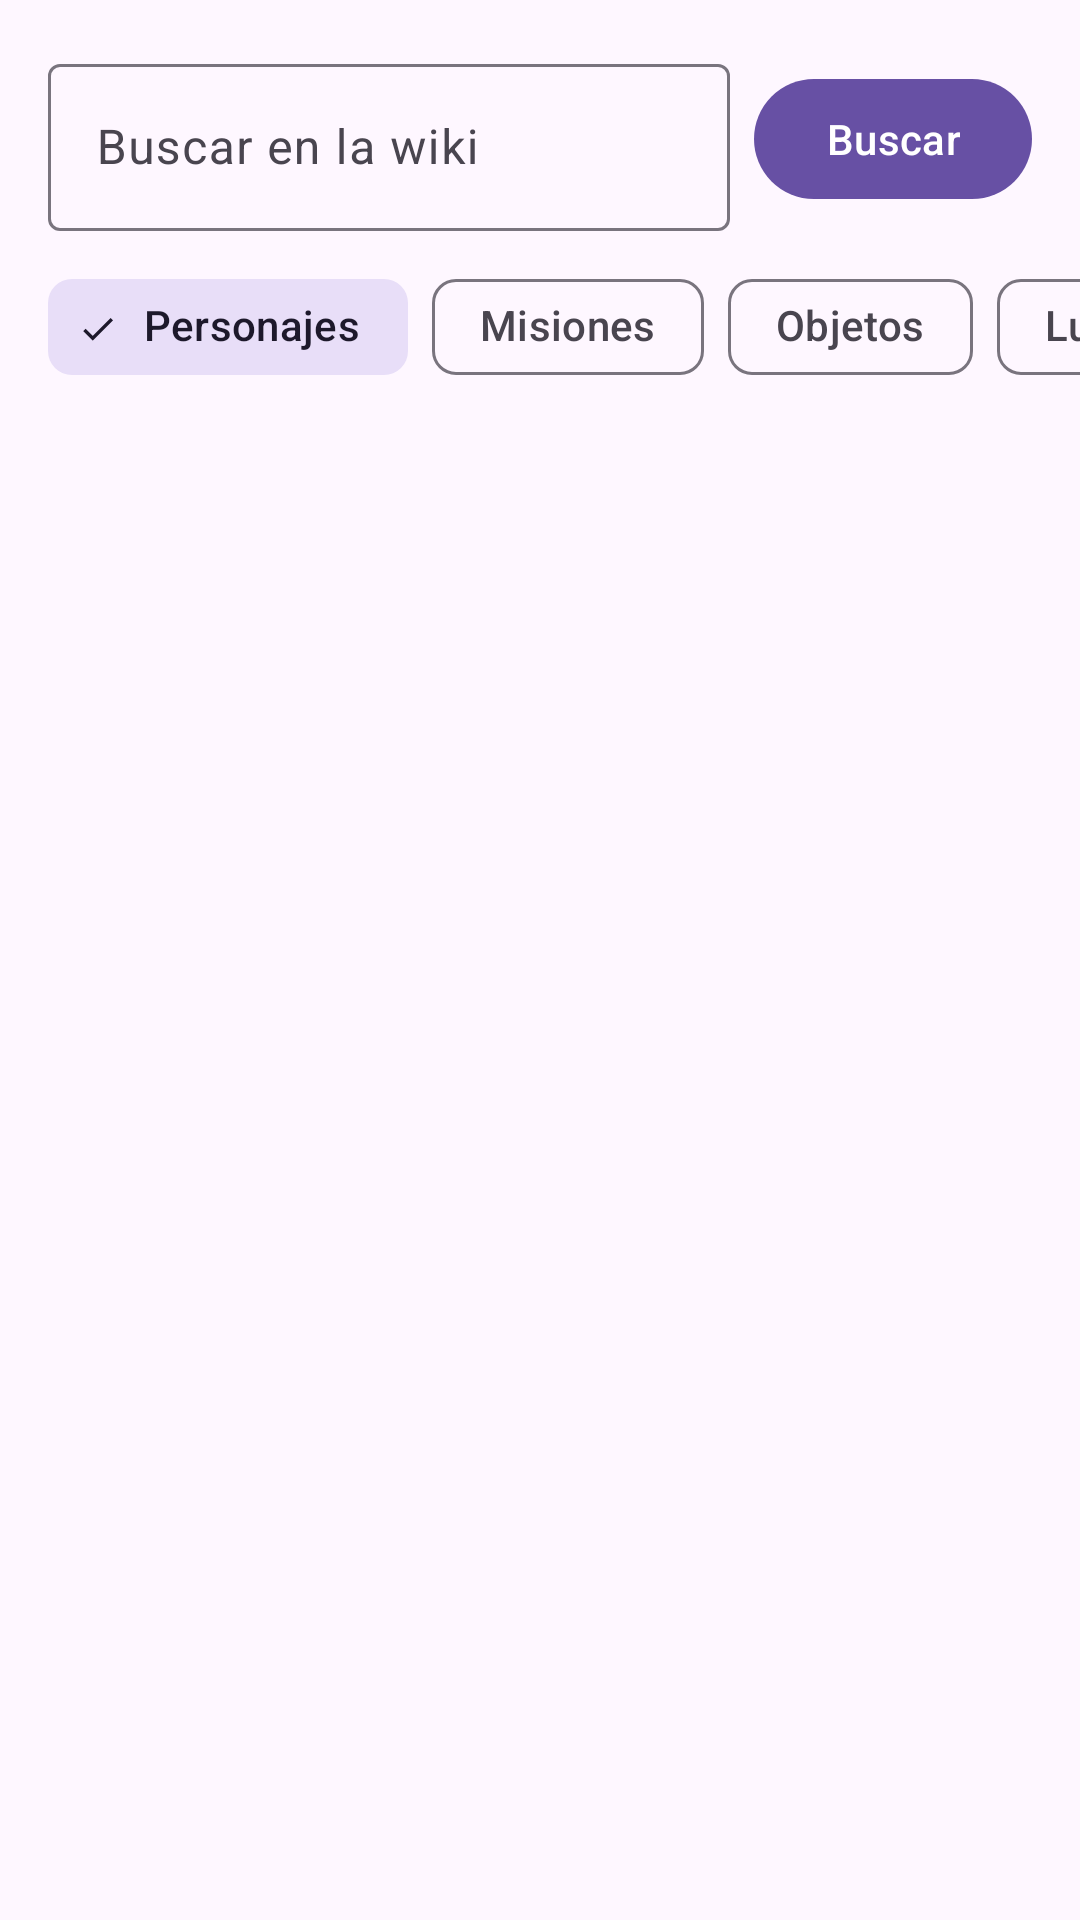

This screen was rendered from an Android layout file. Write that file and the resources it references.
<!-- AndroidManifest.xml: application theme Theme.Wikirym -->
<!-- res/layout/fragment_entry_list.xml -->
<?xml version="1.0" encoding="utf-8"?>
<androidx.constraintlayout.widget.ConstraintLayout xmlns:android="http://schemas.android.com/apk/res/android"
    xmlns:app="http://schemas.android.com/apk/res-auto"
    xmlns:tools="http://schemas.android.com/tools"
    android:layout_width="match_parent"
    android:layout_height="match_parent"
    tools:context=".app.presentation.main.EntryListFragment">

    <LinearLayout
        android:id="@+id/main_search"
        android:layout_width="0dp"
        android:layout_height="wrap_content"
        android:background="?android:attr/colorBackground"
        android:orientation="vertical"
        android:paddingTop="16dp"
        android:paddingBottom="8dp"
        app:layout_constraintEnd_toEndOf="parent"
        app:layout_constraintStart_toStartOf="parent"
        app:layout_constraintTop_toTopOf="parent">

        <LinearLayout
            android:layout_width="match_parent"
            android:layout_height="wrap_content"
            android:gravity="center_vertical"
            android:orientation="horizontal"
            android:paddingHorizontal="16dp">

            <com.google.android.material.textfield.TextInputLayout
                android:id="@+id/main_search_layout"
                style="@style/Widget.Material3.TextInputLayout.OutlinedBox"
                android:layout_width="0dp"
                android:layout_height="wrap_content"
                android:layout_weight="1"
                android:hint="@string/entries_search_hint">

                <com.google.android.material.textfield.TextInputEditText
                    android:id="@+id/main_search_text"
                    android:layout_width="match_parent"
                    android:layout_height="wrap_content"
                    android:imeOptions="actionSearch"
                    android:inputType="text|textNoSuggestions"
                    android:maxLines="1" />

            </com.google.android.material.textfield.TextInputLayout>

            <com.google.android.material.button.MaterialButton
                android:id="@+id/main_search_button"
                android:layout_width="wrap_content"
                android:layout_height="wrap_content"
                android:layout_marginStart="8dp"
                android:text="@string/entries_search_button" />

        </LinearLayout>

        <HorizontalScrollView
            android:layout_width="match_parent"
            android:layout_height="wrap_content"
            android:layout_marginTop="8dp"
            android:scrollbars="none">

            <com.google.android.material.chip.ChipGroup
                android:id="@+id/main_filter"
                android:layout_width="wrap_content"
                android:layout_height="wrap_content"
                android:paddingHorizontal="16dp"
                app:checkedChip="@id/main_filter_characters"
                app:selectionRequired="true"
                app:singleLine="true"
                app:singleSelection="true">

                <com.google.android.material.chip.Chip
                    android:id="@+id/main_filter_characters"
                    style="@style/Widget.Material3.Chip.Filter"
                    android:layout_width="wrap_content"
                    android:layout_height="wrap_content"
                    android:text="@string/entries_filter_characters" />

                <com.google.android.material.chip.Chip
                    android:id="@+id/main_filter_quests"
                    style="@style/Widget.Material3.Chip.Filter"
                    android:layout_width="wrap_content"
                    android:layout_height="wrap_content"
                    android:text="@string/entries_filter_quests" />

                <com.google.android.material.chip.Chip
                    android:id="@+id/main_filter_items"
                    style="@style/Widget.Material3.Chip.Filter"
                    android:layout_width="wrap_content"
                    android:layout_height="wrap_content"
                    android:text="@string/entries_filter_items" />

                <com.google.android.material.chip.Chip
                    android:id="@+id/main_filter_places"
                    style="@style/Widget.Material3.Chip.Filter"
                    android:layout_width="wrap_content"
                    android:layout_height="wrap_content"
                    android:text="@string/entries_filter_places" />

            </com.google.android.material.chip.ChipGroup>

        </HorizontalScrollView>

    </LinearLayout>

    <androidx.recyclerview.widget.RecyclerView
        android:id="@+id/main_list"
        android:layout_width="0dp"
        android:layout_height="0dp"
        android:background="?android:attr/colorBackground"
        app:layout_constraintBottom_toBottomOf="parent"
        app:layout_constraintEnd_toEndOf="parent"
        app:layout_constraintStart_toStartOf="parent"
        app:layout_constraintTop_toBottomOf="@id/main_search" />

    <TextView
        android:id="@+id/main_empty_view"
        android:layout_width="0dp"
        android:layout_height="0dp"
        android:background="?android:attr/colorBackground"
        android:gravity="center"
        android:padding="32dp"
        android:textAppearance="?attr/textAppearanceTitleMedium"
        android:visibility="gone"
        app:layout_constraintBottom_toBottomOf="parent"
        app:layout_constraintEnd_toEndOf="parent"
        app:layout_constraintStart_toStartOf="parent"
        app:layout_constraintTop_toBottomOf="@id/main_search"
        tools:text="@string/entries_no_results"
        tools:visibility="visible" />

    <com.google.android.material.progressindicator.CircularProgressIndicator
        android:id="@+id/main_progress"
        android:layout_width="wrap_content"
        android:layout_height="wrap_content"
        android:indeterminate="true"
        android:visibility="gone"
        app:layout_constraintBottom_toBottomOf="parent"
        app:layout_constraintEnd_toEndOf="parent"
        app:layout_constraintStart_toStartOf="parent"
        app:layout_constraintTop_toBottomOf="@id/main_search" />

</androidx.constraintlayout.widget.ConstraintLayout>
<!-- resources referenced by this layout -->
<resources>
  <string name="entries_filter_characters">Personajes</string>
  <string name="entries_filter_items">Objetos</string>
  <string name="entries_filter_places">Lugares</string>
  <string name="entries_filter_quests">Misiones</string>
  <string name="entries_no_results">No hay resultados</string>
  <string name="entries_search_button">Buscar</string>
  <string name="entries_search_hint">Buscar en la wiki</string>
  <style name="Theme.Wikirym" parent="Base.Theme.Wikirym" />
  <style name="Base.Theme.Wikirym" parent="Theme.Material3.DayNight">
          
          
      </style>
</resources>
